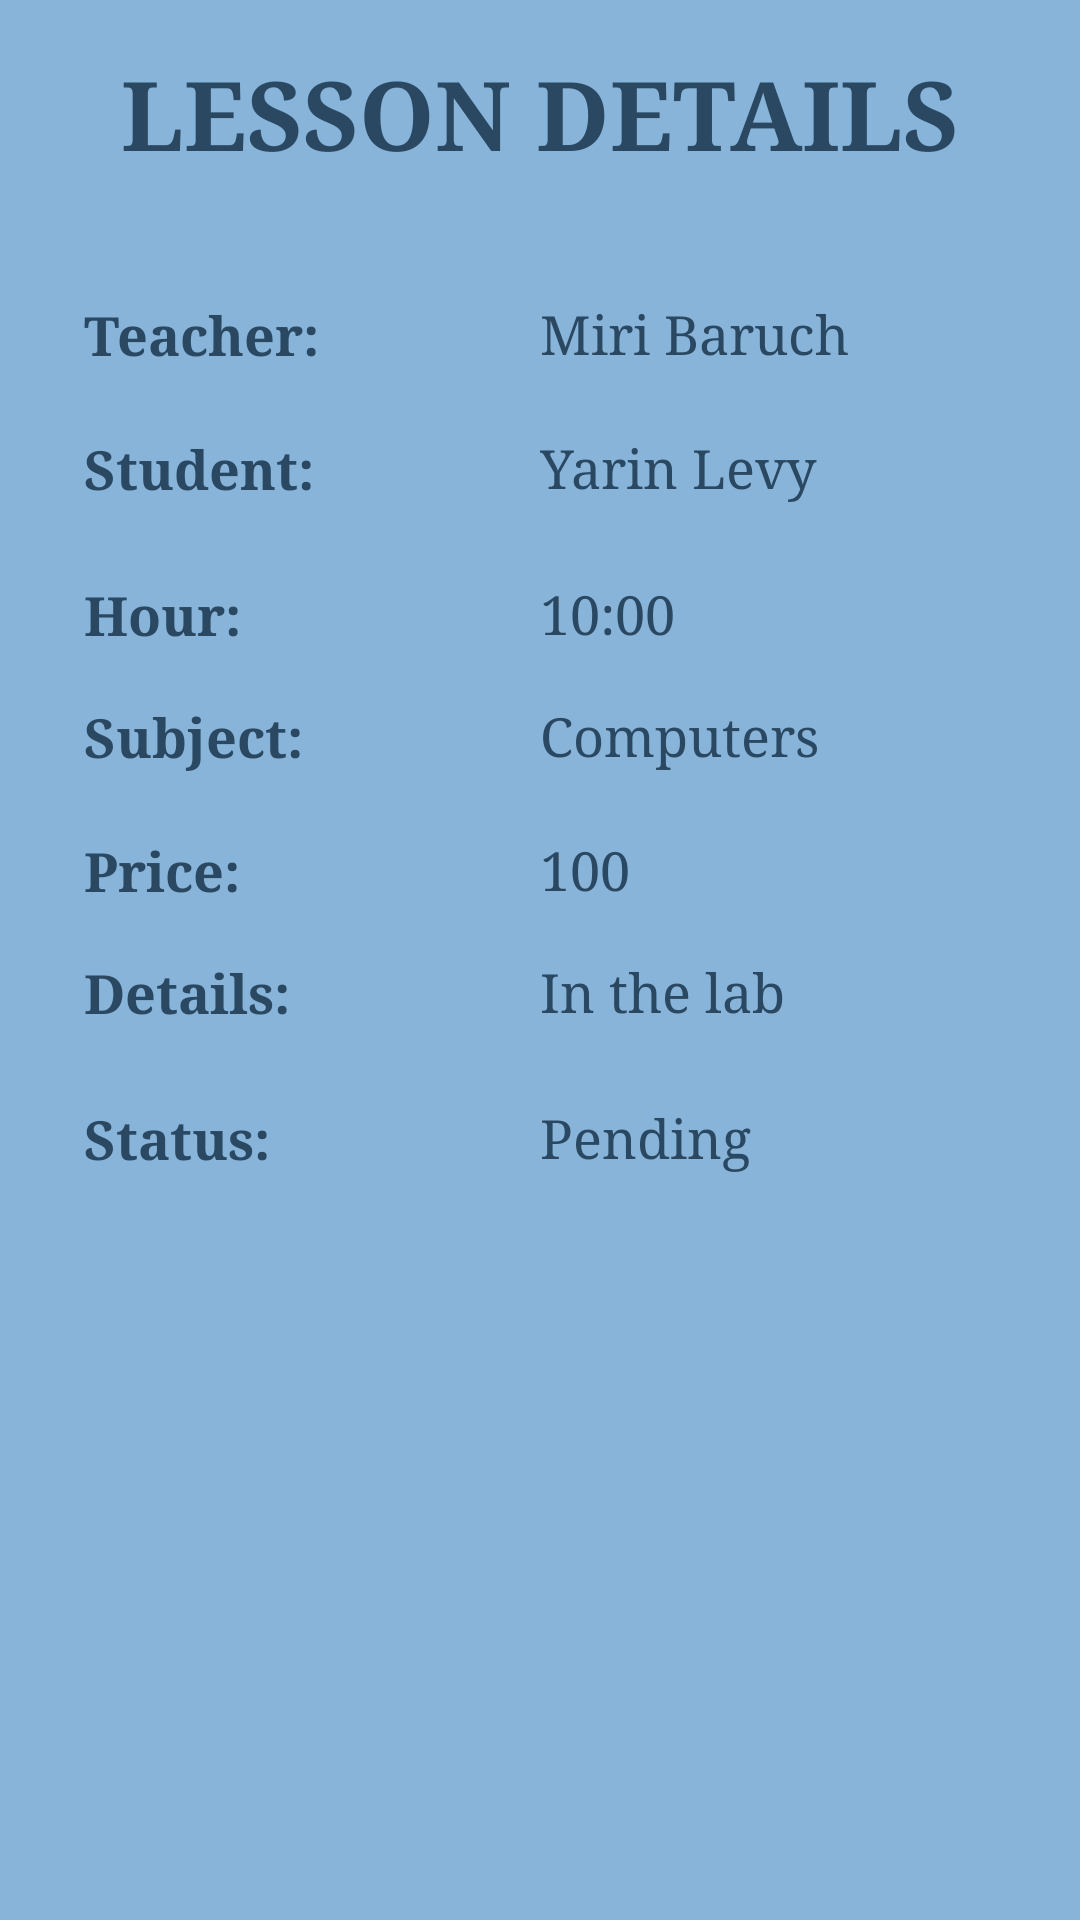

This screen was rendered from an Android layout file. Write that file and the resources it references.
<!-- AndroidManifest.xml: application theme Theme.StudyBuddy -->
<!-- res/layout/activity_lesson_profile.xml -->
<?xml version="1.0" encoding="utf-8"?>
<androidx.constraintlayout.widget.ConstraintLayout xmlns:android="http://schemas.android.com/apk/res/android"
    xmlns:app="http://schemas.android.com/apk/res-auto"
    xmlns:tools="http://schemas.android.com/tools"
    android:id="@+id/main"
    android:layout_width="match_parent"
    android:layout_height="match_parent"
    android:background="#87B4D8"
    tools:context=".screens.LessonProfile">

    <androidx.constraintlayout.widget.Guideline
        android:id="@+id/guidelineEnd"
        android:layout_width="wrap_content"
        android:layout_height="wrap_content"
        android:orientation="vertical"
        app:layout_constraintGuide_percent="0.5" />


    

    <TextView
        android:id="@+id/textViewTitle"
        android:layout_width="wrap_content"
        android:layout_height="wrap_content"
        android:layout_marginTop="16dp"
        android:fontFamily="serif"
        android:text="LESSON DETAILS"
        android:textColor="#2A4861"
        android:textSize="32sp"
        android:textStyle="bold"
        app:layout_constraintEnd_toEndOf="parent"
        app:layout_constraintStart_toStartOf="parent"
        app:layout_constraintTop_toTopOf="parent" />

    <TextView
        android:id="@+id/label_teacher"
        android:layout_width="wrap_content"
        android:layout_height="wrap_content"
        android:layout_marginStart="28dp"
        android:layout_marginTop="40dp"
        android:fontFamily="serif"
        android:text="Teacher:"
        android:textColor="#2A4861"
        android:textSize="18sp"
        android:textStyle="bold"
        app:layout_constraintStart_toStartOf="parent"
        app:layout_constraintTop_toBottomOf="@+id/textViewTitle" />

    <TextView
        android:id="@+id/teacherName"
        android:layout_width="wrap_content"
        android:layout_height="wrap_content"
        android:text="Miri Baruch"
        android:textColor="#2A4861"
        android:textSize="18sp"
        android:fontFamily="serif"
        app:layout_constraintTop_toTopOf="@+id/label_teacher"
        app:layout_constraintStart_toStartOf="@+id/guidelineEnd" />

    

    <TextView
        android:id="@+id/label_student"
        android:layout_width="wrap_content"
        android:layout_height="wrap_content"
        android:layout_marginStart="28dp"
        android:layout_marginTop="20dp"
        android:fontFamily="serif"
        android:text="Student:"
        android:textColor="#2A4861"
        android:textSize="18sp"
        android:textStyle="bold"
        app:layout_constraintStart_toStartOf="parent"
        app:layout_constraintTop_toBottomOf="@+id/label_teacher" />

    <TextView
        android:id="@+id/StudentName"
        android:layout_width="wrap_content"
        android:layout_height="wrap_content"
        android:text="Yarin Levy"
        android:textColor="#2A4861"
        android:textSize="18sp"
        android:fontFamily="serif"
        app:layout_constraintTop_toTopOf="@+id/label_student"
        app:layout_constraintStart_toStartOf="@+id/guidelineEnd" />

    

    <TextView
        android:id="@+id/label_hour"
        android:layout_width="wrap_content"
        android:layout_height="wrap_content"
        android:layout_marginStart="28dp"
        android:layout_marginTop="24dp"
        android:fontFamily="serif"
        android:text="Hour:"
        android:textColor="#2A4861"
        android:textSize="18sp"
        android:textStyle="bold"
        app:layout_constraintStart_toStartOf="parent"
        app:layout_constraintTop_toBottomOf="@+id/label_student" />

    <TextView
        android:id="@+id/Hour"
        android:layout_width="wrap_content"
        android:layout_height="wrap_content"
        android:text="10:00"
        android:textColor="#2A4861"
        android:textSize="18sp"
        android:fontFamily="serif"
        app:layout_constraintTop_toTopOf="@+id/label_hour"
        app:layout_constraintStart_toStartOf="@+id/guidelineEnd" />

    

    <TextView
        android:id="@+id/label_subject"
        android:layout_width="wrap_content"
        android:layout_height="wrap_content"
        android:layout_marginStart="28dp"
        android:layout_marginTop="16dp"
        android:fontFamily="serif"
        android:text="Subject:"
        android:textColor="#2A4861"
        android:textSize="18sp"
        android:textStyle="bold"
        app:layout_constraintStart_toStartOf="parent"
        app:layout_constraintTop_toBottomOf="@+id/label_hour" />

    <TextView
        android:id="@+id/Subject"
        android:layout_width="wrap_content"
        android:layout_height="wrap_content"
        android:text="Computers"
        android:textColor="#2A4861"
        android:textSize="18sp"
        android:fontFamily="serif"
        app:layout_constraintTop_toTopOf="@+id/label_subject"
        app:layout_constraintStart_toStartOf="@+id/guidelineEnd" />

    

    <TextView
        android:id="@+id/label_price"
        android:layout_width="wrap_content"
        android:layout_height="wrap_content"
        android:layout_marginStart="28dp"
        android:layout_marginTop="20dp"
        android:fontFamily="serif"
        android:text="Price:"
        android:textColor="#2A4861"
        android:textSize="18sp"
        android:textStyle="bold"
        app:layout_constraintStart_toStartOf="parent"
        app:layout_constraintTop_toBottomOf="@+id/label_subject" />

    <TextView
        android:id="@+id/Price"
        android:layout_width="wrap_content"
        android:layout_height="wrap_content"
        android:text="100"
        android:textColor="#2A4861"
        android:textSize="18sp"
        android:fontFamily="serif"
        app:layout_constraintTop_toTopOf="@+id/label_price"
        app:layout_constraintStart_toStartOf="@+id/guidelineEnd" />

    

    <TextView
        android:id="@+id/label_details"
        android:layout_width="wrap_content"
        android:layout_height="wrap_content"
        android:layout_marginStart="28dp"
        android:layout_marginTop="16dp"
        android:fontFamily="serif"
        android:text="Details:"
        android:textColor="#2A4861"
        android:textSize="18sp"
        android:textStyle="bold"
        app:layout_constraintStart_toStartOf="parent"
        app:layout_constraintTop_toBottomOf="@+id/label_price" />

    <TextView
        android:id="@+id/Details"
        android:layout_width="wrap_content"
        android:layout_height="wrap_content"
        android:text="In the lab"
        android:textColor="#2A4861"
        android:textSize="18sp"
        android:fontFamily="serif"
        app:layout_constraintTop_toTopOf="@+id/label_details"
        app:layout_constraintStart_toStartOf="@+id/guidelineEnd" />

    

    <TextView
        android:id="@+id/label_status"
        android:layout_width="wrap_content"
        android:layout_height="wrap_content"
        android:layout_marginStart="28dp"
        android:layout_marginTop="24dp"
        android:fontFamily="serif"
        android:text="Status:"
        android:textColor="#2A4861"
        android:textSize="18sp"
        android:textStyle="bold"
        app:layout_constraintStart_toStartOf="parent"
        app:layout_constraintTop_toBottomOf="@+id/label_details" />

    <TextView
        android:id="@+id/value_status"
        android:layout_width="wrap_content"
        android:layout_height="wrap_content"
        android:text="Pending"
        android:textColor="#2A4861"
        android:textSize="18sp"
        android:fontFamily="serif"
        app:layout_constraintTop_toTopOf="@+id/label_status"
        app:layout_constraintStart_toStartOf="@+id/guidelineEnd">
        
    </TextView>
</androidx.constraintlayout.widget.ConstraintLayout>
<!-- resources referenced by this layout -->
<resources>
  <style name="Theme.StudyBuddy" parent="Base.Theme.StudyBuddy" />
  <style name="Base.Theme.StudyBuddy" parent="Theme.Material3.DayNight">
          
          
      </style>
</resources>
